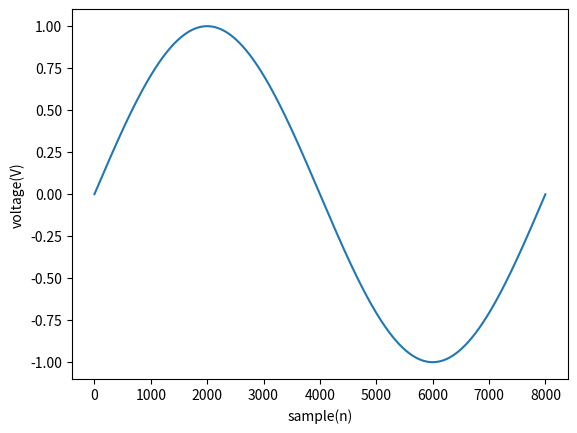

Write Python code to recreate this figure.
import matplotlib.pyplot as plt
import numpy as np


Fs = 8000
f = 1
sample = 8000
x = np.arange(sample)
y = np.sin(2 * np.pi * f * x / Fs)
plt.plot(x, y)
plt.xlabel('sample(n)')
plt.ylabel('voltage(V)')
plt.show()